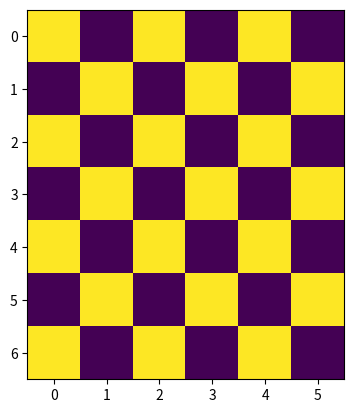

The matplotlib source for this figure:
import numpy as np
import matplotlib.pyplot as plt

x= [[(k+j)%2 for k in range(1,7)] for j in range(0,7)]
print(x)



# x= np.array ([ [0,1],
#                [1,1] ])
plt.imshow(x)
plt.show()
